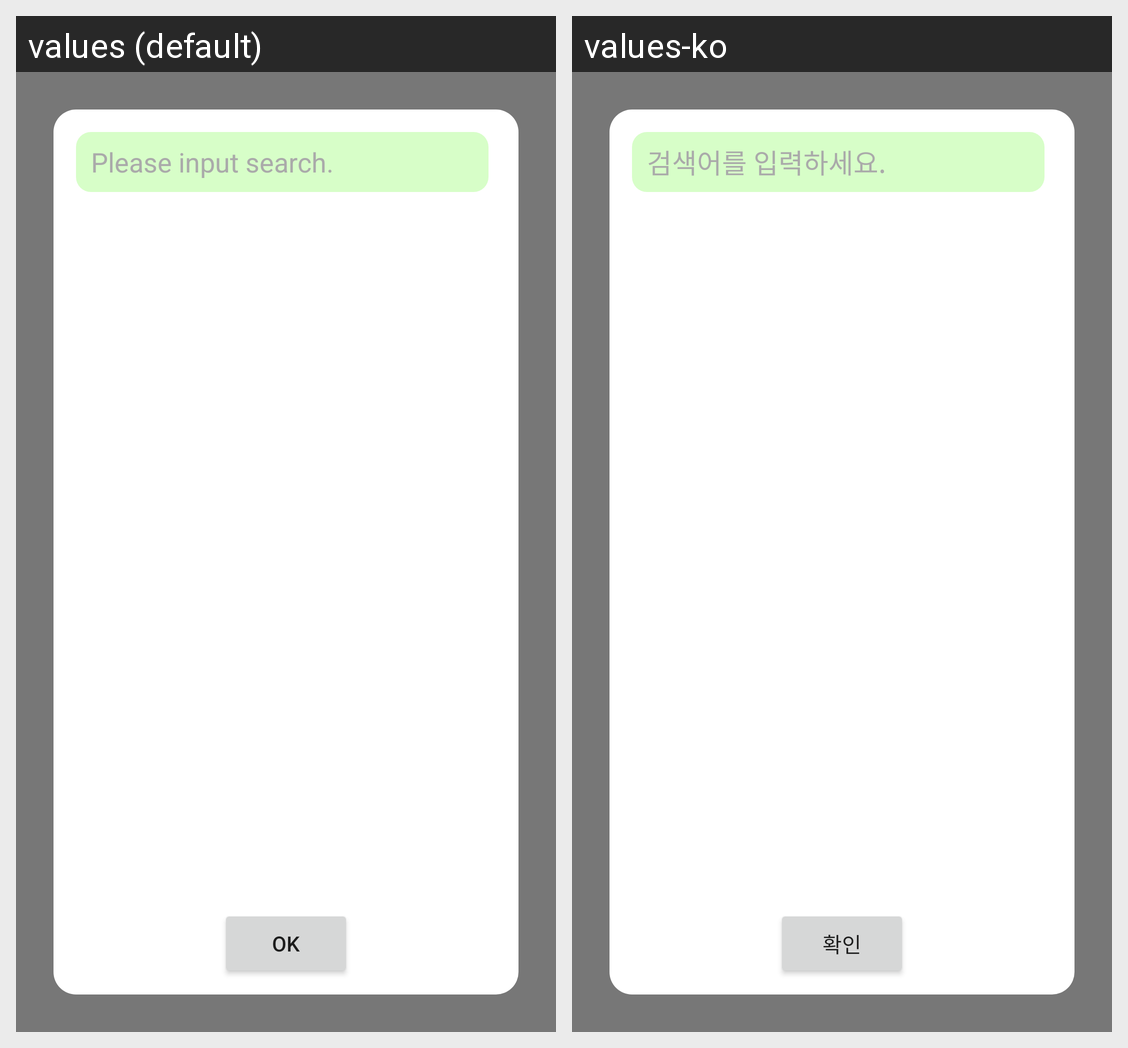

Here is an Android app screen in its default locale and in the app's own translations. Write out the translated-string differences for the strings that appear on this screen.
Android screen res/layout/fragment_search_popup.xml rendered under 2 locales, left to right: values (default), values-ko. Device: Nexus 5 (rendered at 1080×1920; each locale shown at half size, 540×960, under a caption strip naming it); theme Theme.SeokwangYouthDoor.
Strings drawn on this screen, with the default value and each locale's value (text and hints the layout hard-codes, and strings that could not be matched under every locale, appear in the picture but are not listed):

ok
  values: OK
  values-ko: 확인

please_input_search
  values: Please input search.
  values-ko: 검색어를 입력하세요.
